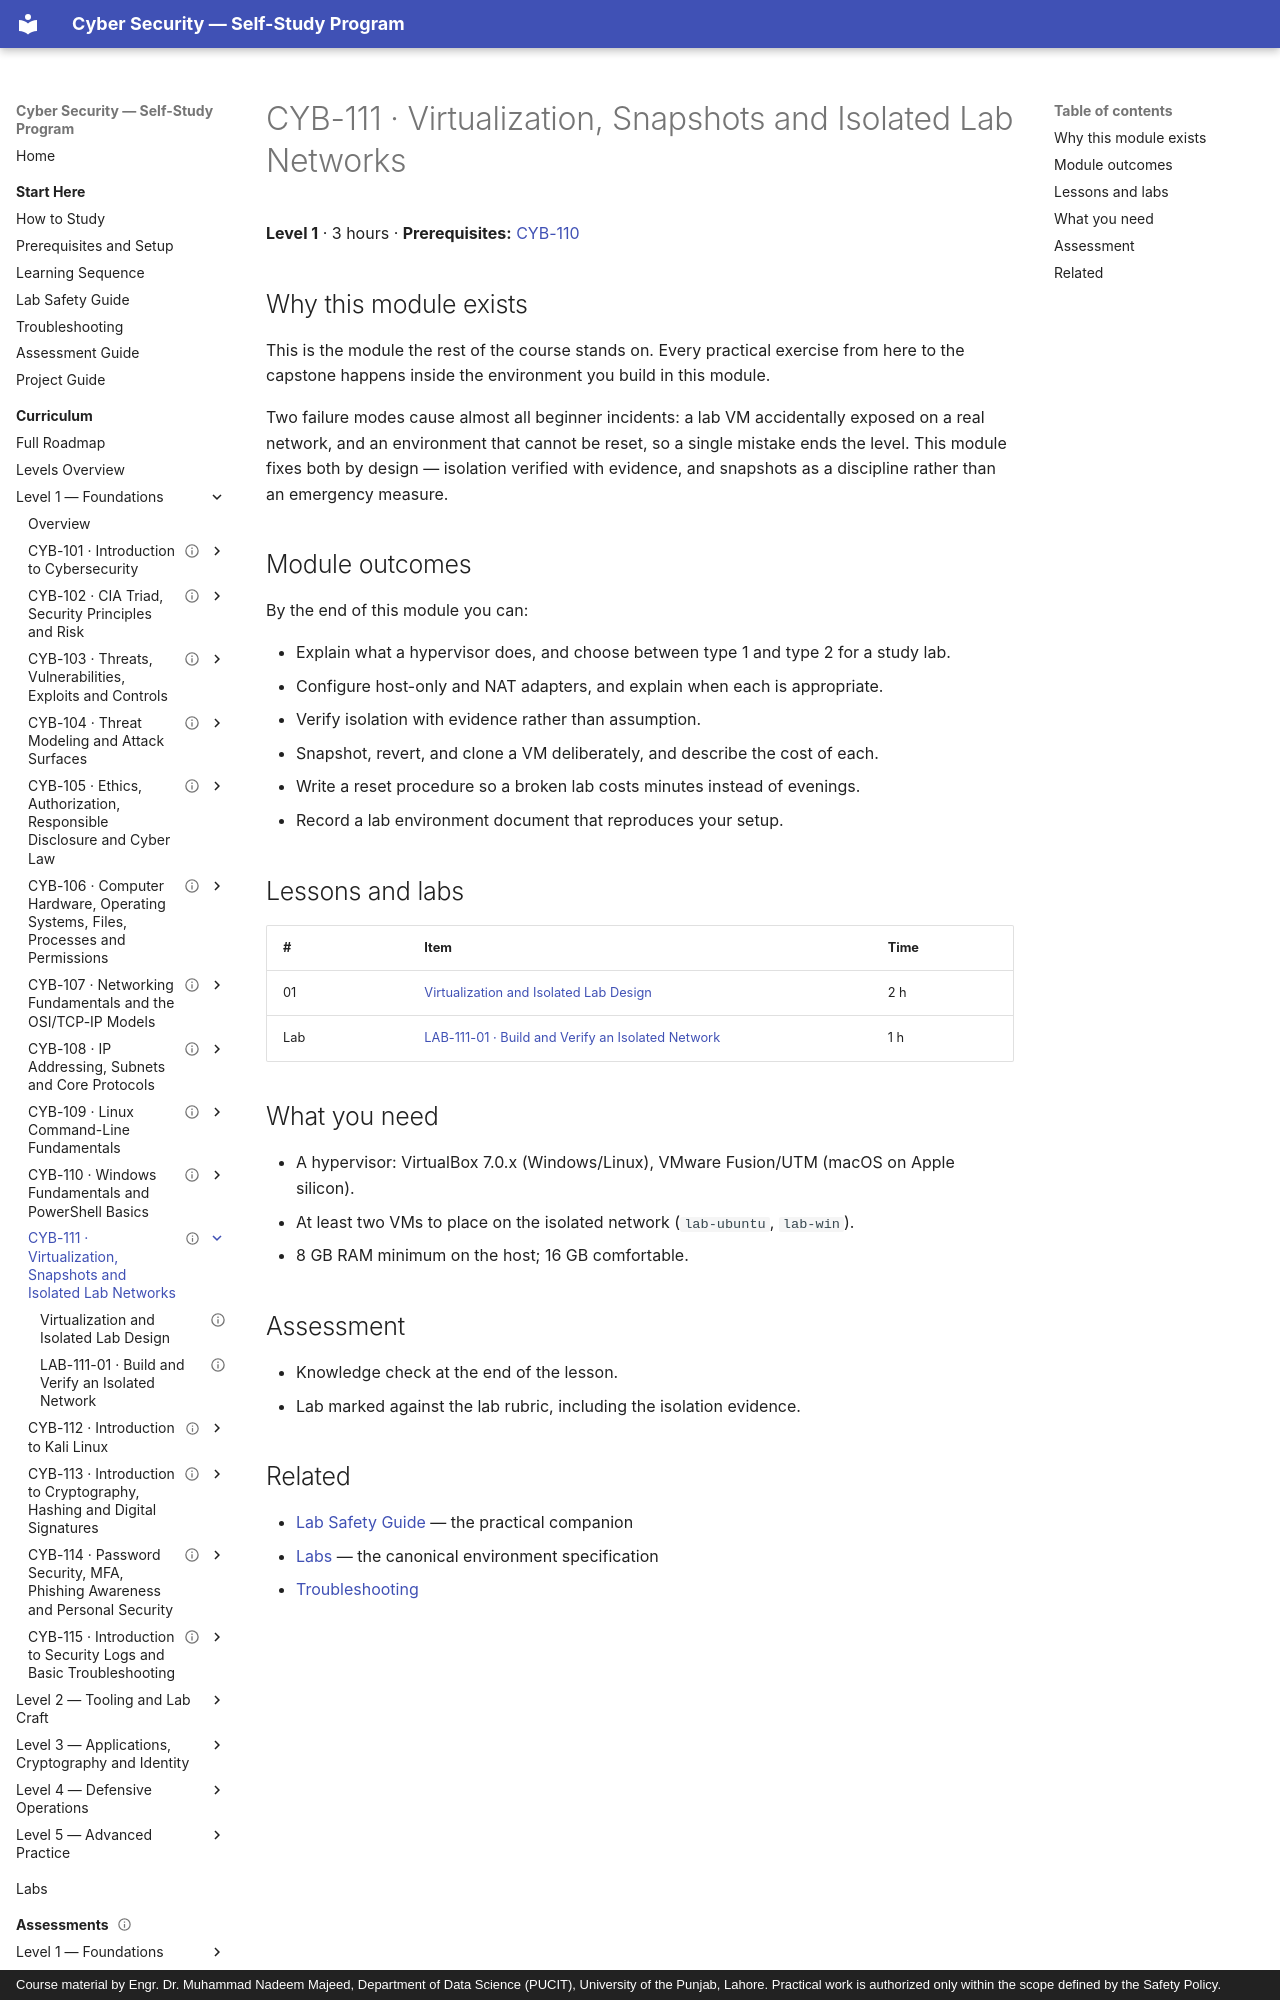

repository: nadeem-majeedch/CyberSecurity · page: levels/level-1-foundations/11-virtualization-and-lab-networks/index.html · generator: mkdocs · copyright: Course material by Engr. Dr. Muhammad Nadeem Majeed, Department of Data Science (PUCIT), University of the Punjab, Lahore. Practical work is authorized only within the scope defined by the Safety Policy.

---
title: "CYB-111 · Virtualization, Snapshots and Isolated Lab Networks"
description: "Build a reproducible, isolated lab: hypervisors, adapter modes, snapshots and clones, isolation verification, and reset strategy."
module_code: CYB-111
level: 1
kind: reference
prerequisites: [CYB-110]
estimated_minutes: 180
difficulty: beginner
safety: isolated-vm
lab_ids: [LAB-111-01]
version: 1.0.0
last_reviewed: 2026-10-28
reviewers: []
status: published
tags: [virtualization, lab, isolation, snapshots]
---

# CYB-111 · Virtualization, Snapshots and Isolated Lab Networks

**Level 1** · 3 hours · **Prerequisites:** [CYB-110](../10-windows-powershell-basics/index.md)

## Why this module exists

This is the module the rest of the course stands on. Every practical exercise from here to the capstone
happens inside the environment you build in this module.

Two failure modes cause almost all beginner incidents: a lab VM accidentally exposed on a real network, and
an environment that cannot be reset, so a single mistake ends the level. This module fixes both by design —
isolation verified with evidence, and snapshots as a discipline rather than an emergency measure.

## Module outcomes

By the end of this module you can:

- Explain what a hypervisor does, and choose between type 1 and type 2 for a study lab.
- Configure host-only and NAT adapters, and explain when each is appropriate.
- Verify isolation with evidence rather than assumption.
- Snapshot, revert, and clone a VM deliberately, and describe the cost of each.
- Write a reset procedure so a broken lab costs minutes instead of evenings.
- Record a lab environment document that reproduces your setup.
